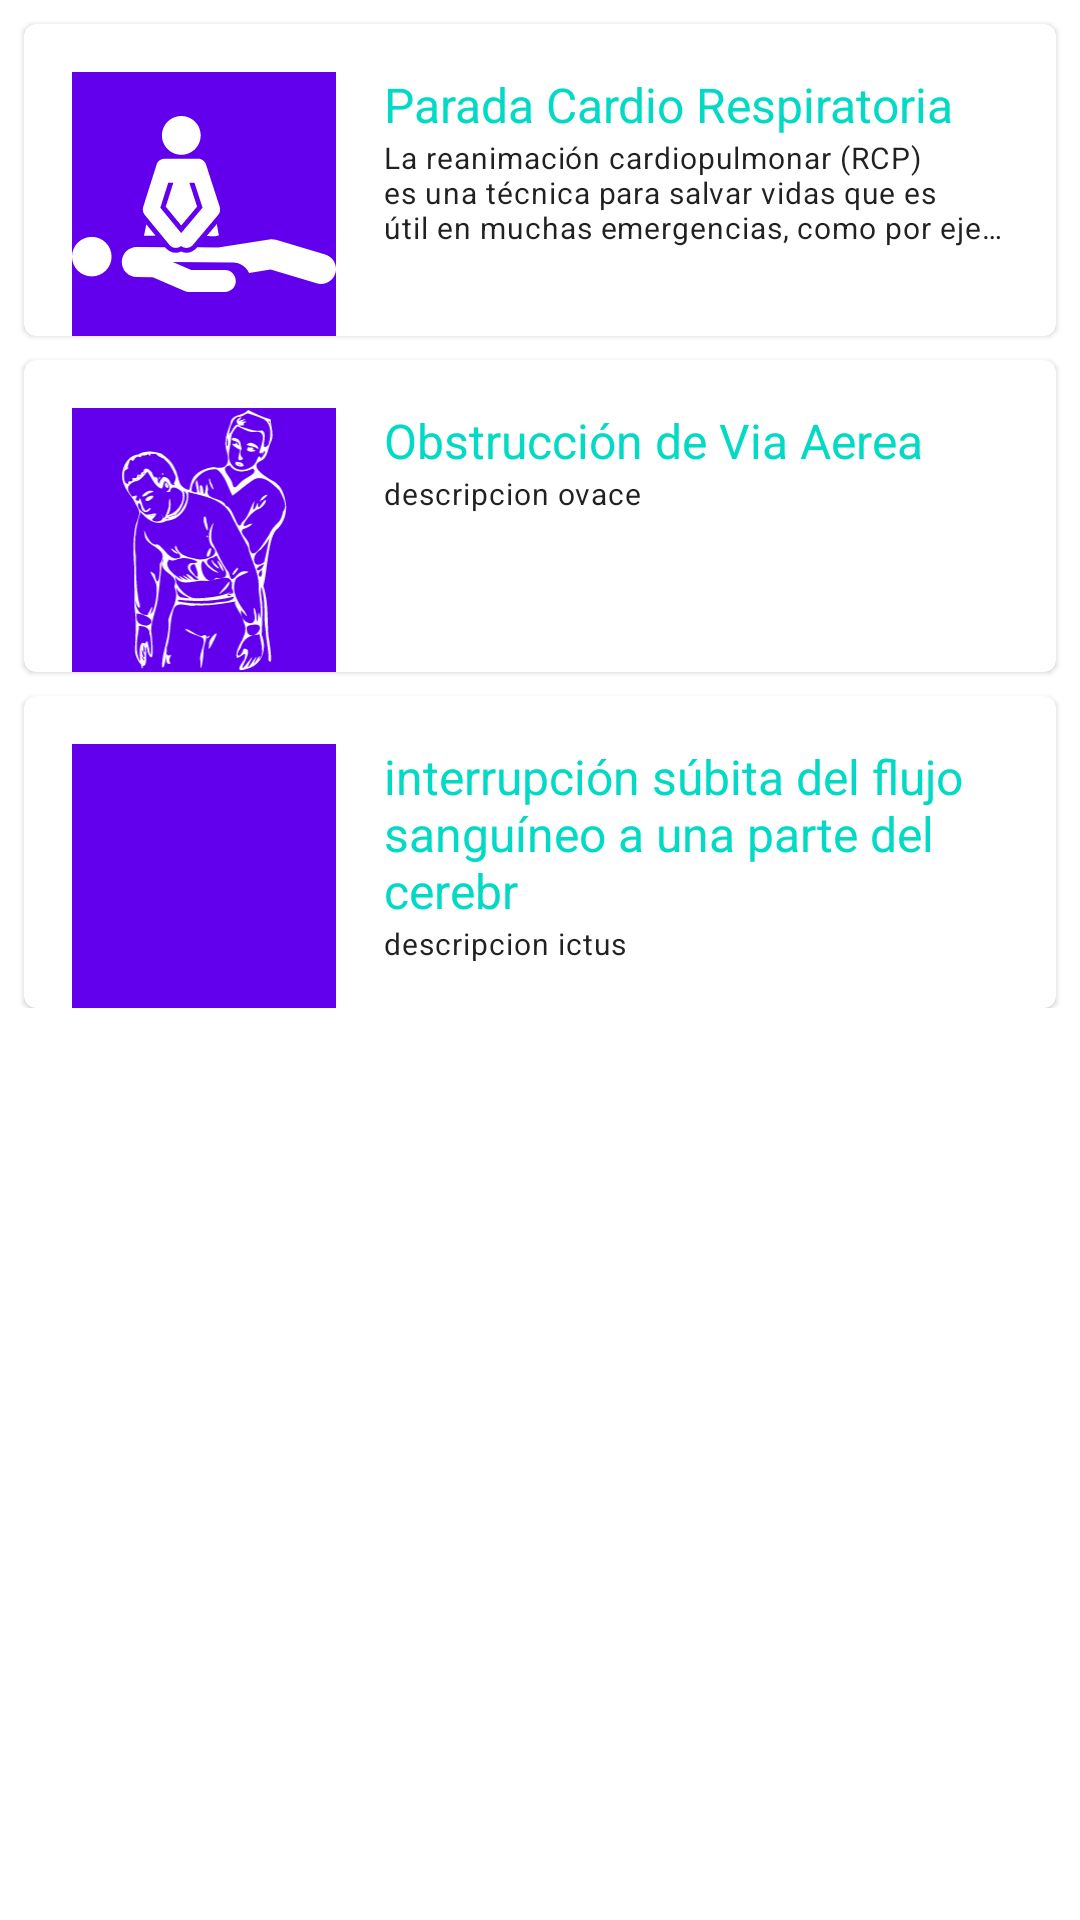

Write the Android layout XML for this screen, with the resource values it uses.
<!-- AndroidManifest.xml: application theme Theme.AndroidLifeguardApp -->
<!-- res/layout/main_content.xml -->
<?xml version="1.0" encoding="utf-8"?>
<androidx.core.widget.NestedScrollView
    xmlns:android="http://schemas.android.com/apk/res/android"
    xmlns:app="http://schemas.android.com/apk/res-auto"
    xmlns:tools="http://schemas.android.com/tools"
    android:layout_width="match_parent"
    android:layout_height="match_parent"
    app:layout_behavior="@string/appbar_scrolling_view_behavior"
    tools:context=".MainActivity"
    tools:showIn="@layout/activity_main"
    >

    <LinearLayout
        android:layout_width="match_parent"
        android:layout_height="wrap_content"
        android:layout_marginBottom="?attr/actionBarSize"
        android:orientation="vertical">

        <com.google.android.material.card.MaterialCardView
            android:id="@+id/cvRCP"
            android:layout_width="match_parent"
            android:layout_height="wrap_content"
            android:layout_marginTop="@dimen/common_padding_min"
            android:layout_marginStart="@dimen/common_padding_min"
            android:layout_marginEnd="@dimen/common_padding_min"
            android:visibility="visible"
            android:clickable="true"
            android:focusable="true">

            <androidx.constraintlayout.widget.ConstraintLayout
                android:layout_width="match_parent"
                android:layout_height="wrap_content"
                android:paddingTop="@dimen/common_padding_default"
                android:paddingStart="@dimen/common_padding_default"
                android:paddingEnd="@dimen/common_padding_default">

                <ImageView
                    android:id="@+id/imgCardRCP"
                    android:layout_width="@dimen/card_img_size"
                    android:layout_height="@dimen/card_img_size"
                    android:src="@drawable/ic_rcp"
                    android:background="@color/design_default_color_primary"
                    android:importantForAccessibility="no"
                    app:layout_constraintStart_toStartOf="parent"
                    app:layout_constraintTop_toTopOf="parent"/>



                <TextView
                    android:id="@+id/tvTitleRCP"
                    android:layout_width="0dp"
                    android:layout_height="wrap_content"
                    android:text="@string/rcp_title"
                    android:textSize="@dimen/card_title_text"
                    android:textColor="@color/design_default_color_secondary"
                    android:textAppearance="?attr/textAppearanceHeadline5"
                    android:layout_marginStart="@dimen/common_padding_default"
                    app:layout_constraintStart_toEndOf="@id/imgCardRCP"
                    app:layout_constraintEnd_toEndOf="parent"
                    app:layout_constraintTop_toTopOf="parent"/>

                <TextView
                    android:layout_width="0dp"
                    android:layout_height="0dp"
                    android:text="@string/rcp_desc"
                    android:textSize="@dimen/card_text"
                    android:textAppearance="?attr/textAppearanceBody1"
                    android:maxLines="3"
                    android:ellipsize="end"
                    app:layout_constraintStart_toStartOf="@id/tvTitleRCP"
                    app:layout_constraintEnd_toEndOf="@id/tvTitleRCP"
                    app:layout_constraintTop_toBottomOf="@id/tvTitleRCP"
                    app:layout_constraintBottom_toBottomOf="@id/imgCardRCP"/>

            </androidx.constraintlayout.widget.ConstraintLayout>

        </com.google.android.material.card.MaterialCardView>


        <com.google.android.material.card.MaterialCardView
            android:id="@+id/cvOVACE"
            android:layout_width="match_parent"
            android:layout_height="wrap_content"
            android:layout_marginTop="@dimen/common_padding_min"
            android:layout_marginStart="@dimen/common_padding_min"
            android:layout_marginEnd="@dimen/common_padding_min"
            android:visibility="visible"
            android:clickable="true"
            android:focusable="true">

            <androidx.constraintlayout.widget.ConstraintLayout
                android:layout_width="match_parent"
                android:layout_height="wrap_content"
                android:paddingTop="@dimen/common_padding_default"
                android:paddingStart="@dimen/common_padding_default"
                android:paddingEnd="@dimen/common_padding_default">

                <ImageView
                    android:id="@+id/imgCardOVACE"
                    android:layout_width="@dimen/card_img_size"
                    android:layout_height="@dimen/card_img_size"
                    android:src="@drawable/ic_ovace"
                    android:background="@color/design_default_color_primary"
                    android:importantForAccessibility="no"
                    app:layout_constraintStart_toStartOf="parent"
                    app:layout_constraintTop_toTopOf="parent"/>



                <TextView
                    android:id="@+id/tvTitleOVACE"
                    android:layout_width="0dp"
                    android:layout_height="wrap_content"
                    android:text="@string/ovace_title"
                    android:textSize="@dimen/card_title_text"
                    android:textColor="@color/design_default_color_secondary"
                    android:textAppearance="?attr/textAppearanceHeadline5"
                    android:layout_marginStart="@dimen/common_padding_default"
                    app:layout_constraintStart_toEndOf="@id/imgCardOVACE"
                    app:layout_constraintEnd_toEndOf="parent"
                    app:layout_constraintTop_toTopOf="parent"/>

                <TextView
                    android:layout_width="0dp"
                    android:layout_height="0dp"
                    android:text="@string/ovace_desc"
                    android:textSize="@dimen/card_text"
                    android:textAppearance="?attr/textAppearanceBody1"
                    android:maxLines="3"
                    android:ellipsize="end"
                    app:layout_constraintStart_toStartOf="@id/tvTitleOVACE"
                    app:layout_constraintEnd_toEndOf="@id/tvTitleOVACE"
                    app:layout_constraintTop_toBottomOf="@id/tvTitleOVACE"
                    app:layout_constraintBottom_toBottomOf="@id/imgCardOVACE"/>

            </androidx.constraintlayout.widget.ConstraintLayout>

        </com.google.android.material.card.MaterialCardView>


        <com.google.android.material.card.MaterialCardView
            android:id="@+id/cvICTUS"
            android:layout_width="match_parent"
            android:layout_height="wrap_content"
            android:layout_marginTop="@dimen/common_padding_min"
            android:layout_marginStart="@dimen/common_padding_min"
            android:layout_marginEnd="@dimen/common_padding_min"
            android:visibility="visible"
            android:clickable="true"
            android:focusable="true">

            <androidx.constraintlayout.widget.ConstraintLayout
                android:layout_width="match_parent"
                android:layout_height="wrap_content"
                android:paddingTop="@dimen/common_padding_default"
                android:paddingStart="@dimen/common_padding_default"
                android:paddingEnd="@dimen/common_padding_default">

                <ImageView
                    android:id="@+id/imgCardICTUS"
                    android:layout_width="@dimen/card_img_size"
                    android:layout_height="@dimen/card_img_size"
                    android:src="@drawable/ic_ictus"
                    android:background="@color/design_default_color_primary"
                    android:importantForAccessibility="no"
                    app:layout_constraintStart_toStartOf="parent"
                    app:layout_constraintTop_toTopOf="parent"/>



                <TextView
                    android:id="@+id/tvTitleICTUS"
                    android:layout_width="0dp"
                    android:layout_height="wrap_content"
                    android:text="@string/ictus_title"
                   android:textSize="@dimen/card_title_text"
                    android:textColor="@color/design_default_color_secondary"
                    android:textAppearance="?attr/textAppearanceHeadline5"
                    android:layout_marginStart="@dimen/common_padding_default"
                    app:layout_constraintStart_toEndOf="@id/imgCardICTUS"
                    app:layout_constraintEnd_toEndOf="parent"
                    app:layout_constraintTop_toTopOf="parent"/>

                <TextView
                    android:layout_width="0dp"
                    android:layout_height="0dp"
                    android:text="@string/ictus_desc"
                    android:textSize="@dimen/card_text"
                    android:textAppearance="?attr/textAppearanceBody1"
                    android:maxLines="3"
                    android:ellipsize="end"
                    app:layout_constraintStart_toStartOf="@id/tvTitleICTUS"
                    app:layout_constraintEnd_toEndOf="@id/tvTitleICTUS"
                    app:layout_constraintTop_toBottomOf="@id/tvTitleICTUS"
                    app:layout_constraintBottom_toBottomOf="@id/imgCardICTUS"/>

            </androidx.constraintlayout.widget.ConstraintLayout>

        </com.google.android.material.card.MaterialCardView>



</LinearLayout>


</androidx.core.widget.NestedScrollView>
<!-- res/layout/activity_main.xml (included above) -->
<?xml version="1.0" encoding="utf-8"?>
<androidx.coordinatorlayout.widget.CoordinatorLayout xmlns:android="http://schemas.android.com/apk/res/android"
    xmlns:app="http://schemas.android.com/apk/res-auto"
    xmlns:tools="http://schemas.android.com/tools"
    android:layout_width="match_parent"
    android:layout_height="match_parent"
    android:orientation="vertical"
    android:fitsSystemWindows="true"
    tools:context=".MainActivity">

    <include
        android:id="@+id/content"
        layout="@layout/main_content" />
    <com.google.android.material.bottomappbar.BottomAppBar
        android:id="@+id/bottom_app_bar"
        android:layout_width="match_parent"
        android:layout_height="wrap_content"
        android:layout_gravity="bottom"
        app:navigationIcon="@drawable/ic_menu"
        app:menu="@menu/menu"
        app:hideOnScroll="true"
        app:fabAnimationMode="scale"
        style="@style/Widget.MaterialComponents.BottomAppBar.Colored"/>

    <com.google.android.material.floatingactionbutton.FloatingActionButton
        android:id="@+id/fab"
        android:layout_width="wrap_content"
        android:layout_height="wrap_content"
        android:src="@drawable/ic_add"
        android:contentDescription="@string/add"
        app:layout_anchor="@id/bottom_app_bar"/>

</androidx.coordinatorlayout.widget.CoordinatorLayout>
<!-- resources referenced by this layout -->
<resources>
  <dimen name="card_img_size">88dp</dimen>
  <dimen name="card_text">10dp</dimen>
  <dimen name="card_title_text">16dp</dimen>
  <dimen name="common_padding_default">16dp</dimen>
  <dimen name="common_padding_min">8dp</dimen>
  <string name="add">añadir una nueva entrada</string>
  <string name="ictus_desc"> descripcion ictus </string>
  <string name="ictus_title">interrupción súbita del flujo sanguíneo a una parte del cerebr</string>
  <string name="ovace_desc"> descripcion ovace </string>
  <string name="ovace_title">Obstrucción de Via Aerea</string>
  <string name="rcp_title">Parada Cardio Respiratoria</string>
  <color name="purple_500">#FF6200EE</color>
  <color name="purple_700">#FF3700B3</color>
  <color name="white">#FFFFFFFF</color>
  <color name="teal_200">#FF03DAC5</color>
  <color name="teal_700">#FF018786</color>
  <color name="black">#FF000000</color>
</resources>
